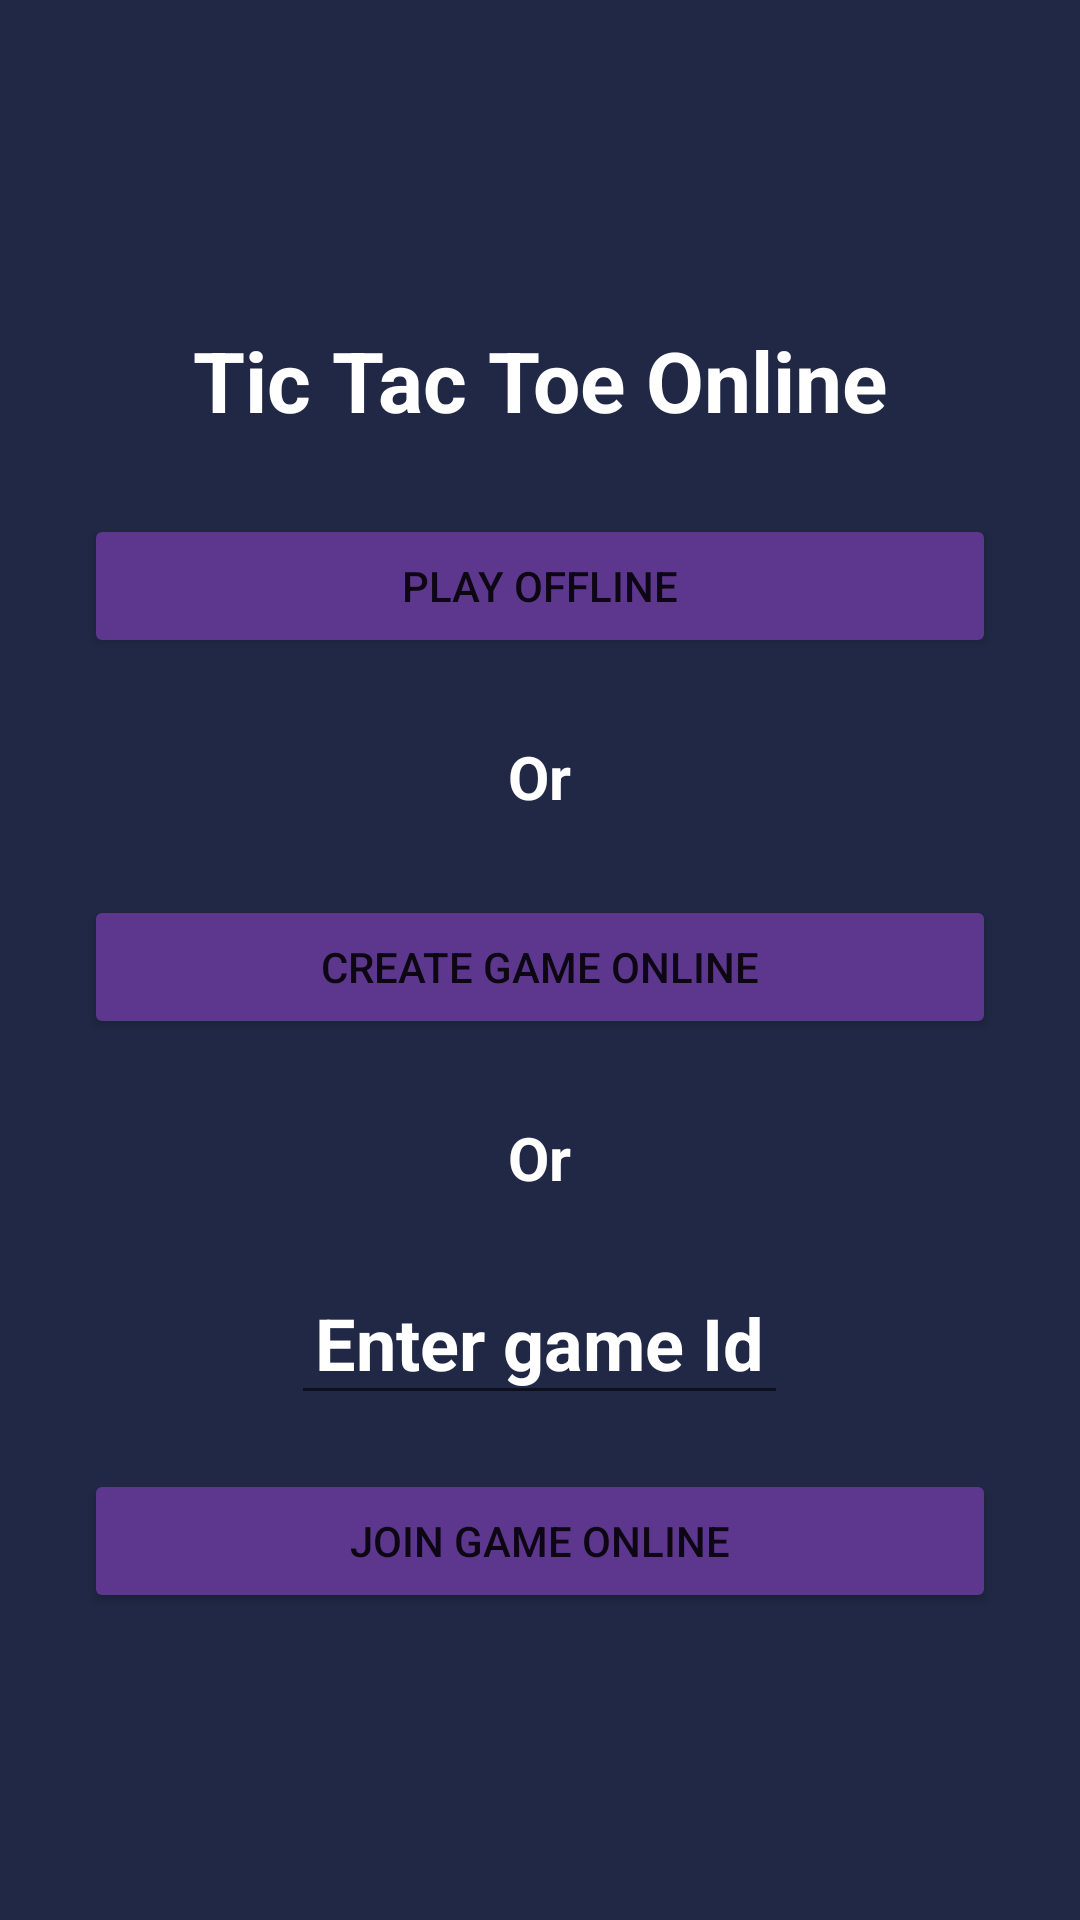

Produce the Android XML layout that renders to this screen, including the resource entries it uses.
<!-- AndroidManifest.xml: application theme Theme.TicTacToe -->
<!-- res/layout/fragment_play.xml -->
<?xml version="1.0" encoding="utf-8"?>
<LinearLayout
    xmlns:android="http://schemas.android.com/apk/res/android"
    xmlns:app="http://schemas.android.com/apk/res-auto"
    xmlns:tools="http://schemas.android.com/tools"
    android:layout_width="match_parent"
    android:layout_height="match_parent"
    android:gravity="center"
    android:orientation="vertical"
    tools:context=".PlayFragment"
    android:background="@color/dark_blue">

    <TextView
        android:layout_width="wrap_content"
        android:layout_height="wrap_content"
        android:text="Tic Tac Toe Online"
        android:textStyle="bold"
        android:textSize="28sp"
        android:layout_margin="8dp"
        android:padding="8dp"
        android:textColor="@color/white"/>

    <Button
        android:layout_width="match_parent"
        android:layout_height="wrap_content"
        android:layout_marginVertical="10dp"
        android:layout_marginHorizontal="28dp"
        android:padding="8dp"
        android:text="Play Offline"
        android:id="@+id/play_offline1"
        android:backgroundTint="@color/purple"/>

    <TextView
        android:layout_width="wrap_content"
        android:layout_height="wrap_content"
        android:text="Or"
        android:textStyle="bold"
        android:textSize="20sp"
        android:layout_margin="8dp"
        android:padding="8dp"
        android:textColor="@color/white"/>

    <Button
        android:layout_width="match_parent"
        android:layout_height="wrap_content"
        android:padding="8dp"
        android:layout_marginVertical="10dp"
        android:layout_marginHorizontal="28dp"
        android:text="Create Game Online"
        android:id="@+id/create_online_game_btn"
        android:backgroundTint="@color/purple"/>

    <TextView
        android:layout_width="wrap_content"
        android:layout_height="wrap_content"
        android:text="Or"
        android:textStyle="bold"
        android:textSize="20sp"
        android:layout_margin="8dp"
        android:padding="8dp"
        android:textColor="@color/white"/>

    <EditText
        android:layout_width="wrap_content"
        android:layout_height="wrap_content"
        android:textSize="24sp"
        android:id="@+id/game_id_input"
        android:textStyle="bold"
        android:inputType="number"
        android:layout_margin="8dp"
        android:padding="8dp"
        android:hint="Enter game Id"
        android:textColor="@color/white"
        android:textColorHint="@color/white"/>

    <Button
        android:layout_width="match_parent"
        android:layout_height="wrap_content"
        android:layout_marginVertical="10dp"
        android:layout_marginHorizontal="28dp"
        android:padding="8dp"
        android:text="Join Game Online"
        android:id="@+id/join_online_game_btn"
        android:backgroundTint="@color/purple"/>


</LinearLayout>
<!-- resources referenced by this layout -->
<resources>
  <color name="dark_blue">#212845</color>
  <color name="purple">#5D378D</color>
  <color name="white">#FFFFFFFF</color>
  <style name="Theme.TicTacToe" parent="Theme.MaterialComponents.DayNight.DarkActionBar">
          
          <item name="colorPrimary">@color/purple</item>
          <item name="colorPrimaryVariant">@color/purple</item>
          <item name="colorOnPrimary">@color/white</item>
          
          <item name="colorSecondary">@color/purple</item>
          <item name="colorSecondaryVariant">@color/purple</item>
          <item name="colorOnSecondary">@color/black</item>
          
          <item name="android:statusBarColor">?attr/colorPrimaryVariant</item>
          
          <item name="windowActionBar">false</item>
          <item name="windowNoTitle">true</item>
      </style>
  <color name="black">#FF000000</color>
</resources>
